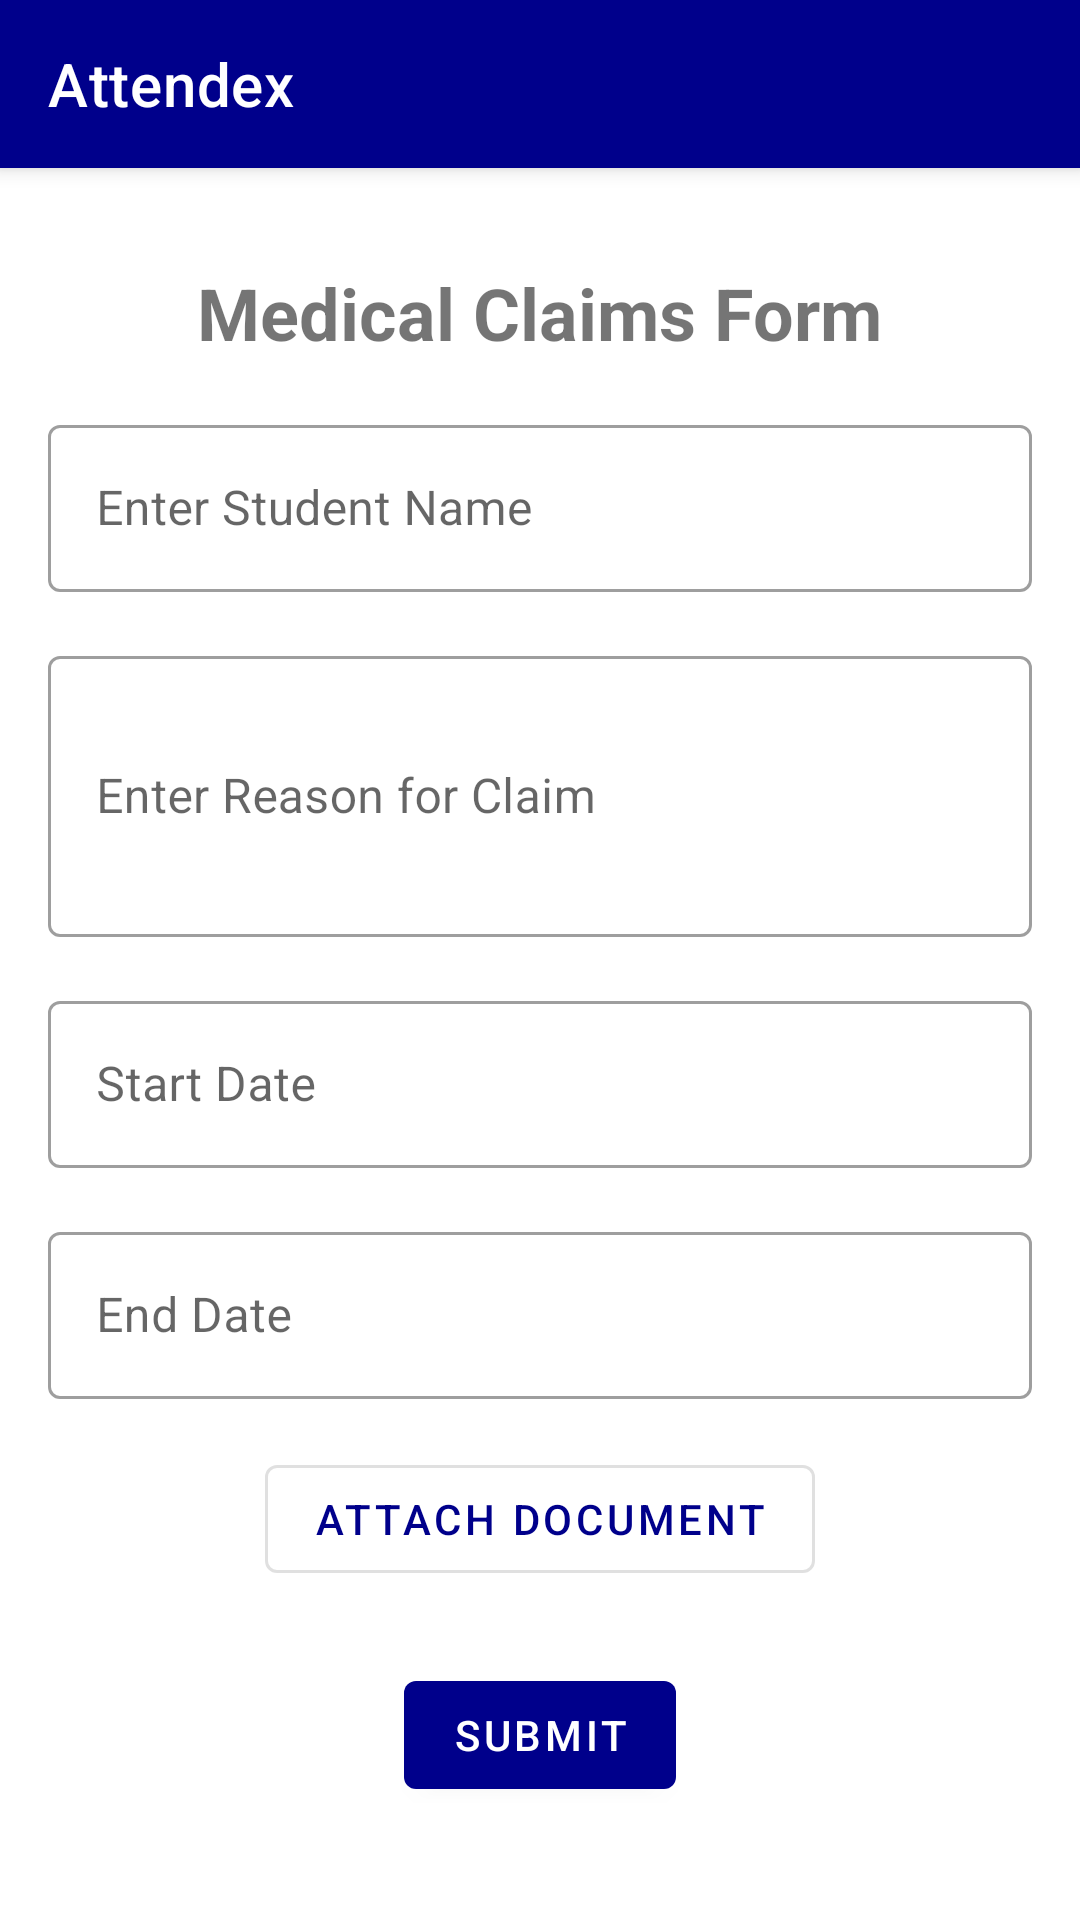

Produce the Android XML layout that renders to this screen, including the resource entries it uses.
<!-- AndroidManifest.xml: application theme Theme.Attendex -->
<!-- res/layout/activity_main.xml -->
<?xml version="1.0" encoding="utf-8"?>
<androidx.drawerlayout.widget.DrawerLayout
    xmlns:android="http://schemas.android.com/apk/res/android"
    xmlns:app="http://schemas.android.com/apk/res-auto"
    xmlns:tools="http://schemas.android.com/tools"
    android:id="@+id/drawer_layout"
    android:layout_width="match_parent"
    android:layout_height="match_parent"
    tools:context=".MainActivity">

    <androidx.coordinatorlayout.widget.CoordinatorLayout
        android:layout_width="match_parent"
        android:layout_height="match_parent">

        <com.google.android.material.appbar.AppBarLayout
            android:layout_width="match_parent"
            android:layout_height="wrap_content">

            <com.google.android.material.appbar.MaterialToolbar
                android:id="@+id/toolbar"
                android:layout_width="match_parent"
                android:layout_height="?attr/actionBarSize"
                android:background="?attr/colorPrimary"
                android:theme="@style/ThemeOverlay.MaterialComponents.Dark.ActionBar"
                app:popupTheme="@style/ThemeOverlay.MaterialComponents.Light"
                app:title="@string/app_name" />

        </com.google.android.material.appbar.AppBarLayout>

        <androidx.core.widget.NestedScrollView
            android:layout_width="match_parent"
            android:layout_height="match_parent"
            app:layout_behavior="@string/appbar_scrolling_view_behavior">

            <androidx.constraintlayout.widget.ConstraintLayout
                android:layout_width="match_parent"
                android:layout_height="wrap_content"
                android:padding="16dp">

                <TextView
                    android:id="@+id/claims_form_title"
                    android:layout_width="wrap_content"
                    android:layout_height="wrap_content"
                    android:text="@string/claims_form_title"
                    android:textSize="24sp"
                    android:textStyle="bold"
                    app:layout_constraintTop_toTopOf="parent"
                    app:layout_constraintStart_toStartOf="parent"
                    app:layout_constraintEnd_toEndOf="parent"
                    android:layout_marginTop="16dp" />

                <com.google.android.material.textfield.TextInputLayout
                    android:id="@+id/student_name_layout"
                    android:layout_width="0dp"
                    android:layout_height="wrap_content"
                    android:hint="@string/enter_student_name"
                    app:layout_constraintTop_toBottomOf="@id/claims_form_title"
                    app:layout_constraintStart_toStartOf="parent"
                    app:layout_constraintEnd_toEndOf="parent"
                    android:layout_marginTop="16dp"
                    style="@style/Widget.MaterialComponents.TextInputLayout.OutlinedBox">

                    <com.google.android.material.textfield.TextInputEditText
                        android:id="@+id/student_name"
                        android:layout_width="match_parent"
                        android:layout_height="wrap_content"
                        android:inputType="textPersonName" />
                </com.google.android.material.textfield.TextInputLayout>

                <com.google.android.material.textfield.TextInputLayout
                    android:id="@+id/claim_reason_layout"
                    android:layout_width="0dp"
                    android:layout_height="wrap_content"
                    android:hint="@string/enter_reason_for_claim"
                    app:layout_constraintTop_toBottomOf="@id/student_name_layout"
                    app:layout_constraintStart_toStartOf="parent"
                    app:layout_constraintEnd_toEndOf="parent"
                    android:layout_marginTop="16dp"
                    style="@style/Widget.MaterialComponents.TextInputLayout.OutlinedBox">

                    <com.google.android.material.textfield.TextInputEditText
                        android:id="@+id/claim_reason"
                        android:layout_width="match_parent"
                        android:layout_height="wrap_content"
                        android:inputType="textMultiLine"
                        android:minLines="3" />
                </com.google.android.material.textfield.TextInputLayout>

                <com.google.android.material.textfield.TextInputLayout
                    android:id="@+id/start_date_layout"
                    android:layout_width="0dp"
                    android:layout_height="wrap_content"
                    android:hint="@string/start_date"
                    app:layout_constraintTop_toBottomOf="@id/claim_reason_layout"
                    app:layout_constraintStart_toStartOf="parent"
                    app:layout_constraintEnd_toEndOf="parent"
                    android:layout_marginTop="16dp"
                    style="@style/Widget.MaterialComponents.TextInputLayout.OutlinedBox">

                    <com.google.android.material.textfield.TextInputEditText
                        android:id="@+id/start_date"
                        android:layout_width="match_parent"
                        android:layout_height="wrap_content"
                        android:inputType="date" />
                </com.google.android.material.textfield.TextInputLayout>

                <com.google.android.material.textfield.TextInputLayout
                    android:id="@+id/end_date_layout"
                    android:layout_width="0dp"
                    android:layout_height="wrap_content"
                    android:hint="@string/end_date"
                    app:layout_constraintTop_toBottomOf="@id/start_date_layout"
                    app:layout_constraintStart_toStartOf="parent"
                    app:layout_constraintEnd_toEndOf="parent"
                    android:layout_marginTop="16dp"
                    style="@style/Widget.MaterialComponents.TextInputLayout.OutlinedBox">

                    <com.google.android.material.textfield.TextInputEditText
                        android:id="@+id/end_date"
                        android:layout_width="match_parent"
                        android:layout_height="wrap_content"
                        android:inputType="date" />
                </com.google.android.material.textfield.TextInputLayout>

                <com.google.android.material.button.MaterialButton
                    android:id="@+id/attach_document_button"
                    android:layout_width="wrap_content"
                    android:layout_height="wrap_content"
                    android:text="@string/attach_document"
                    app:layout_constraintTop_toBottomOf="@id/end_date_layout"
                    app:layout_constraintStart_toStartOf="parent"
                    app:layout_constraintEnd_toEndOf="parent"
                    android:layout_marginTop="16dp"
                    style="@style/Widget.MaterialComponents.Button.OutlinedButton" />

                <TextView
                    android:id="@+id/attached_file_name"
                    android:layout_width="wrap_content"
                    android:layout_height="wrap_content"
                    android:layout_marginTop="8dp"
                    app:layout_constraintTop_toBottomOf="@id/attach_document_button"
                    app:layout_constraintStart_toStartOf="parent"
                    app:layout_constraintEnd_toEndOf="parent"
                    android:visibility="gone" />

                <com.google.android.material.button.MaterialButton
                    android:id="@+id/submit_button"
                    android:layout_width="wrap_content"
                    android:layout_height="wrap_content"
                    android:text="@string/submit_button"
                    app:layout_constraintTop_toBottomOf="@id/attached_file_name"
                    app:layout_constraintStart_toStartOf="parent"
                    app:layout_constraintEnd_toEndOf="parent"
                    android:layout_marginTop="24dp" />

            </androidx.constraintlayout.widget.ConstraintLayout>

        </androidx.core.widget.NestedScrollView>

    </androidx.coordinatorlayout.widget.CoordinatorLayout>

    <com.google.android.material.navigation.NavigationView
        android:id="@+id/nav_view"
        android:layout_height="match_parent"
        android:layout_gravity="start"
        app:headerLayout="@layout/nav_header"
        app:menu="@menu/menu_navigation"
        android:layout_width="280dp" />

</androidx.drawerlayout.widget.DrawerLayout>
<!-- res/layout/nav_header.xml (included above) -->
<?xml version="1.0" encoding="utf-8"?>
<LinearLayout xmlns:android="http://schemas.android.com/apk/res/android"
    android:layout_width="match_parent"
    android:layout_height="176dp"
    android:background="@color/design_default_color_primary"
    android:gravity="bottom"
    android:orientation="vertical"
    android:padding="16dp"
    android:theme="@style/ThemeOverlay.AppCompat.Dark">

    <ImageView
        android:layout_width="wrap_content"
        android:layout_height="wrap_content"
        android:src="@mipmap/ic_launcher_round" />

    <TextView
        android:layout_width="match_parent"
        android:layout_height="wrap_content"
        android:paddingTop="8dp"
        android:text="@string/nav_header_title"
        android:textAppearance="@style/TextAppearance.AppCompat.Body1" />

    <TextView
        android:layout_width="wrap_content"
        android:layout_height="wrap_content"
        android:text="@string/nav_header_subtitle" />

</LinearLayout>
<!-- resources referenced by this layout -->
<resources>
  <string name="app_name">Attendex</string>
  <string name="attach_document">Attach Document</string>
  <string name="claims_form_title">Medical Claims Form</string>
  <string name="end_date">End Date</string>
  <string name="enter_reason_for_claim">Enter Reason for Claim</string>
  <string name="enter_student_name">Enter Student Name</string>
  <string name="nav_header_subtitle">Medical Claims Management</string>
  <string name="nav_header_title">Attendex</string>
  <string name="start_date">Start Date</string>
  <string name="submit_button">Submit</string>
  <style name="Theme.Attendex" parent="Theme.MaterialComponents.DayNight.NoActionBar">
          
          <item name="colorPrimary">@color/dark_blue</item>
          <item name="colorPrimaryVariant">@color/dark_blue</item>
          <item name="colorOnPrimary">@color/white</item>
          
          <item name="colorSecondary">@color/teal_200</item>
          <item name="colorSecondaryVariant">@color/teal_700</item>
          <item name="colorOnSecondary">@color/black</item>
          
          <item name="android:statusBarColor">?attr/colorPrimaryVariant</item>
          
      </style>
  <color name="dark_blue">#FF00008B</color>
  <color name="white">#FFFFFFFF</color>
  <color name="teal_200">#FF03DAC5</color>
  <color name="teal_700">#FF018786</color>
  <color name="black">#FF000000</color>
</resources>
